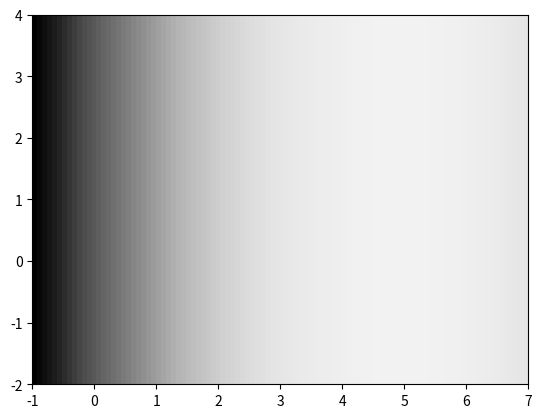

Write Python code to recreate this figure. (Note: this script raises an exception after producing the figure.)
import matplotlib
import matplotlib.pyplot as plt
import numpy as np

def cmap_map(function, cmap):
    """ Applies function (which should operate on vectors of shape 3: [r, g, b]), on colormap cmap.
    This routine will break any discontinuous points in a colormap.
    https://scipy-cookbook.readthedocs.io/items/Matplotlib_ColormapTransformations.html
    """
    cdict = cmap._segmentdata
    step_dict = {}
    # Firt get the list of points where the segments start or end
    for key in ('red', 'green', 'blue'):
        step_dict[key] = list(map(lambda x: x[0], cdict[key]))
    step_list = sum(step_dict.values(), [])
    step_list = np.array(list(set(step_list)))
    # Then compute the LUT, and apply the function to the LUT
    reduced_cmap = lambda step : np.array(cmap(step)[0:3])
    old_LUT = np.array(list(map(reduced_cmap, step_list)))
    new_LUT = np.array(list(map(function, old_LUT)))
    # Now try to make a minimal segment definition of the new LUT
    cdict = {}
    for i, key in enumerate(['red','green','blue']):
        this_cdict = {}
        for j, step in enumerate(step_list):
            if step in step_dict[key]:
                this_cdict[step] = new_LUT[j, i]
            elif new_LUT[j,i] != old_LUT[j, i]:
                this_cdict[step] = new_LUT[j, i]
        colorvector = list(map(lambda x: x + (x[1], ), this_cdict.items()))
        colorvector.sort()
        cdict[key] = colorvector

    return matplotlib.colors.LinearSegmentedColormap('colormap',cdict,1024)

# compute the light dark gradient
gradient = np.linspace(-1, 7, 100)
for i in range(len(gradient)):
	gradient[i] = 0.5*((5-gradient[i])**2)
gradient = gradient.reshape(1,-1)
# compute custom colormap
myGrey = cmap_map(lambda x: np.exp(np.log(x)-0.05), matplotlib.cm.Greys)
# plot it
plt.imshow(gradient , extent=[-1, 7, -2, 4], aspect='auto', cmap=myGrey)

# pull in the data from the csv and then plot that too
f = open('data.csv', 'r')
data = f.readlines()
xs = []
ys = []
for line in data:
	# print line
	t,x,y,var = line.split(',')
	xs += [float(x)]
	ys += [float(y)]
plt.plot(xs,ys)

# show final image
plt.show()
